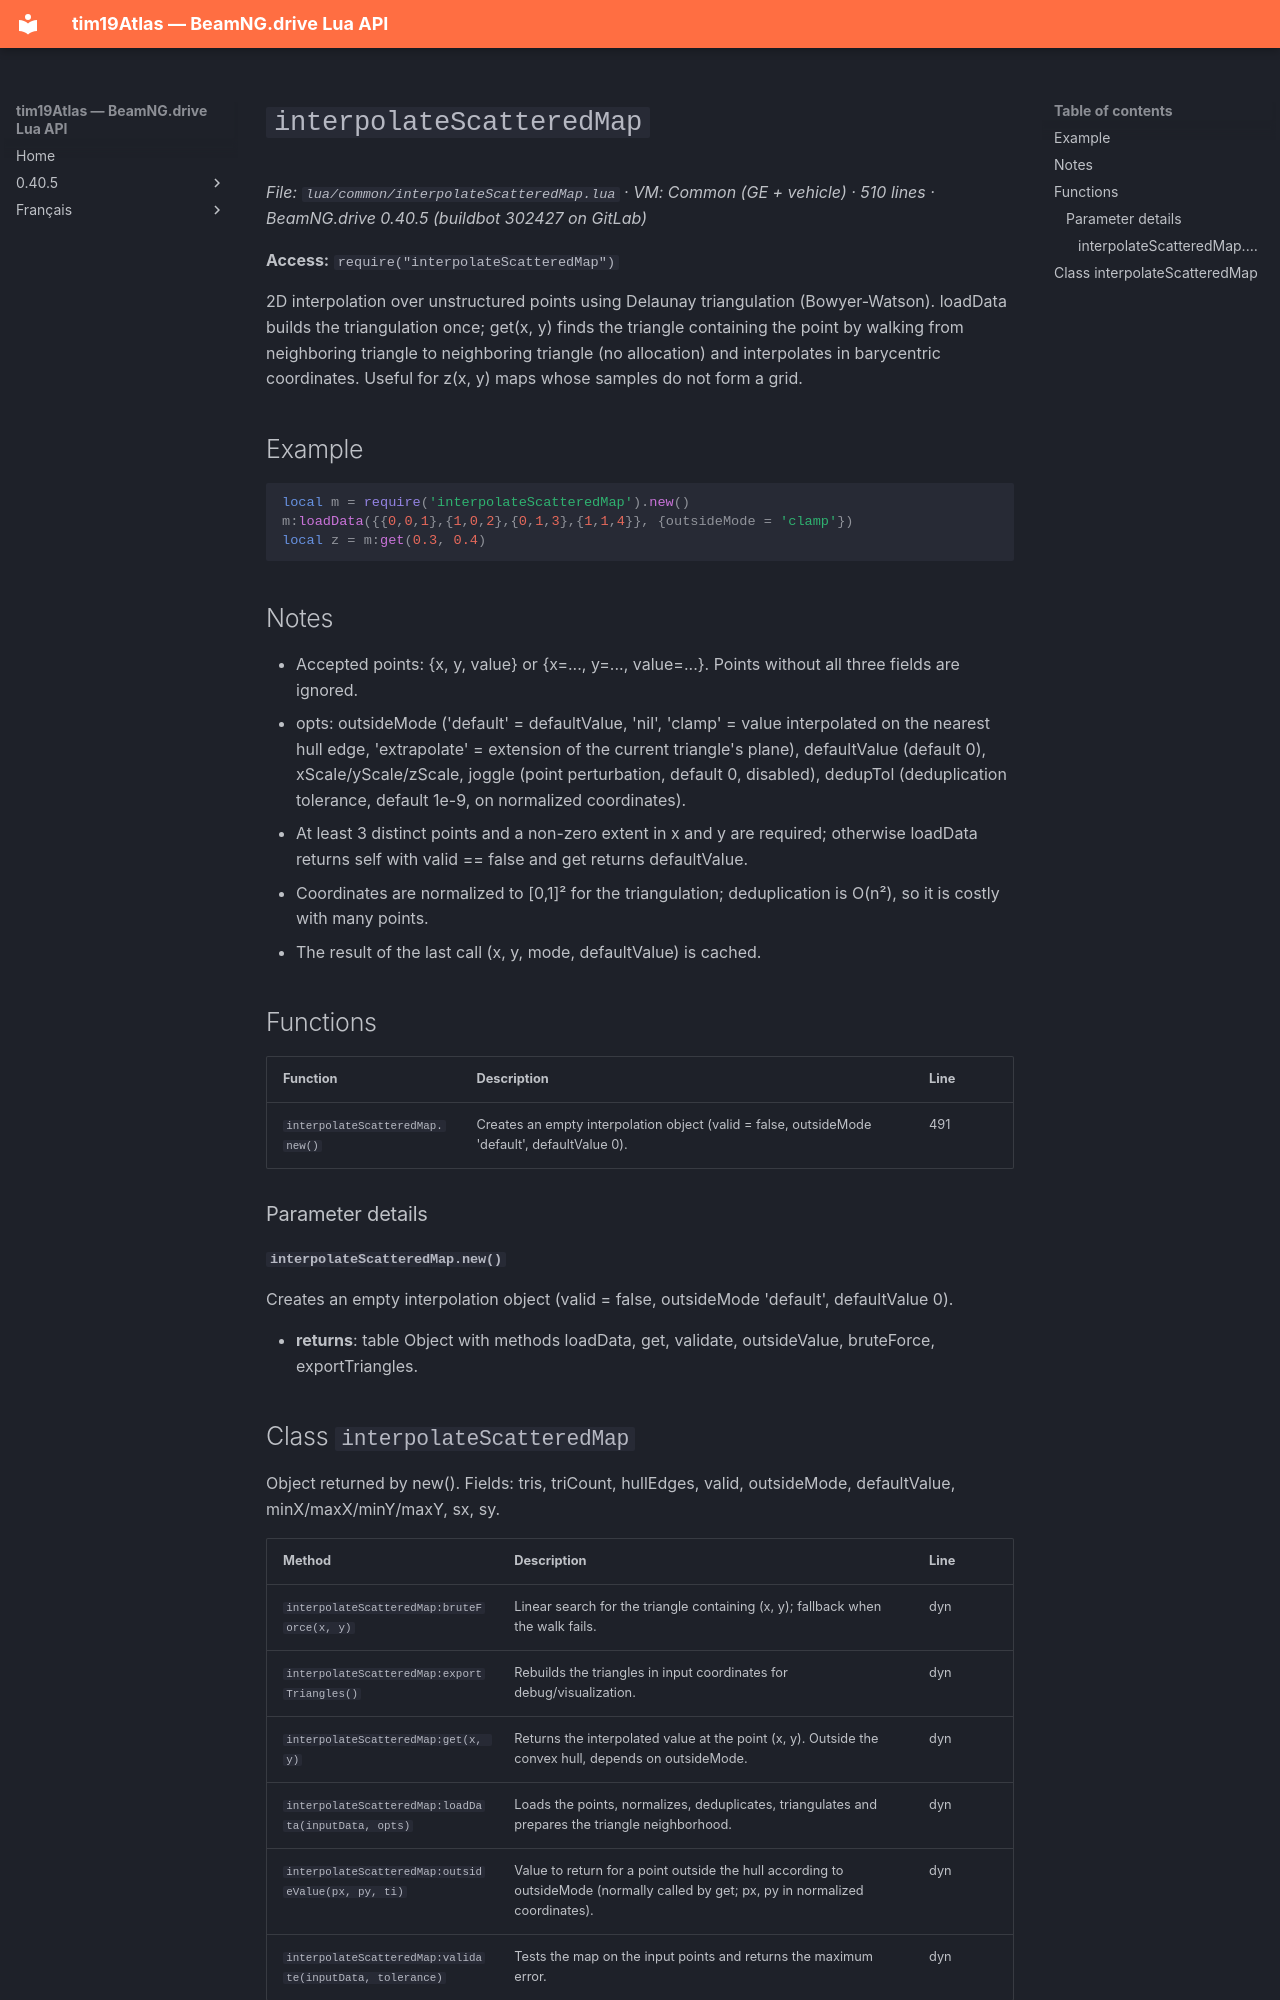

repository: Tim0219800/beamng-lua-atlas · page: 0.40.5/common/interpolateScatteredMap.html · generator: mkdocs

# `interpolateScatteredMap`

*File: `lua/common/interpolateScatteredMap.lua` · VM: Common (GE + vehicle) · 510 lines · BeamNG.drive 0.40.5 (buildbot 302427 on GitLab)*

**Access:** `require("interpolateScatteredMap")`

2D interpolation over unstructured points using Delaunay triangulation (Bowyer-Watson). loadData builds the triangulation once; get(x, y) finds the triangle containing the point by walking from neighboring triangle to neighboring triangle (no allocation) and interpolates in barycentric coordinates. Useful for z(x, y) maps whose samples do not form a grid.

## Example

```lua
local m = require('interpolateScatteredMap').new()
m:loadData({{0,0,1},{1,0,2},{0,1,3},{1,1,4}}, {outsideMode = 'clamp'})
local z = m:get(0.3, 0.4)
```

## Notes

- Accepted points: {x, y, value} or {x=..., y=..., value=...}. Points without all three fields are ignored.
- opts: outsideMode ('default' = defaultValue, 'nil', 'clamp' = value interpolated on the nearest hull edge, 'extrapolate' = extension of the current triangle's plane), defaultValue (default 0), xScale/yScale/zScale, joggle (point perturbation, default 0, disabled), dedupTol (deduplication tolerance, default 1e-9, on normalized coordinates).
- At least 3 distinct points and a non-zero extent in x and y are required; otherwise loadData returns self with valid == false and get returns defaultValue.
- Coordinates are normalized to [0,1]² for the triangulation; deduplication is O(n²), so it is costly with many points.
- The result of the last call (x, y, mode, defaultValue) is cached.

## Functions

| Function | Description | Line |
|---|---|---|
| `interpolateScatteredMap.new()` | Creates an empty interpolation object (valid = false, outsideMode 'default', defaultValue 0). | 491 |

### Parameter details

#### `interpolateScatteredMap.new()`

Creates an empty interpolation object (valid = false, outsideMode 'default', defaultValue 0).

- **returns**: table Object with methods loadData, get, validate, outsideValue, bruteForce, exportTriangles.
